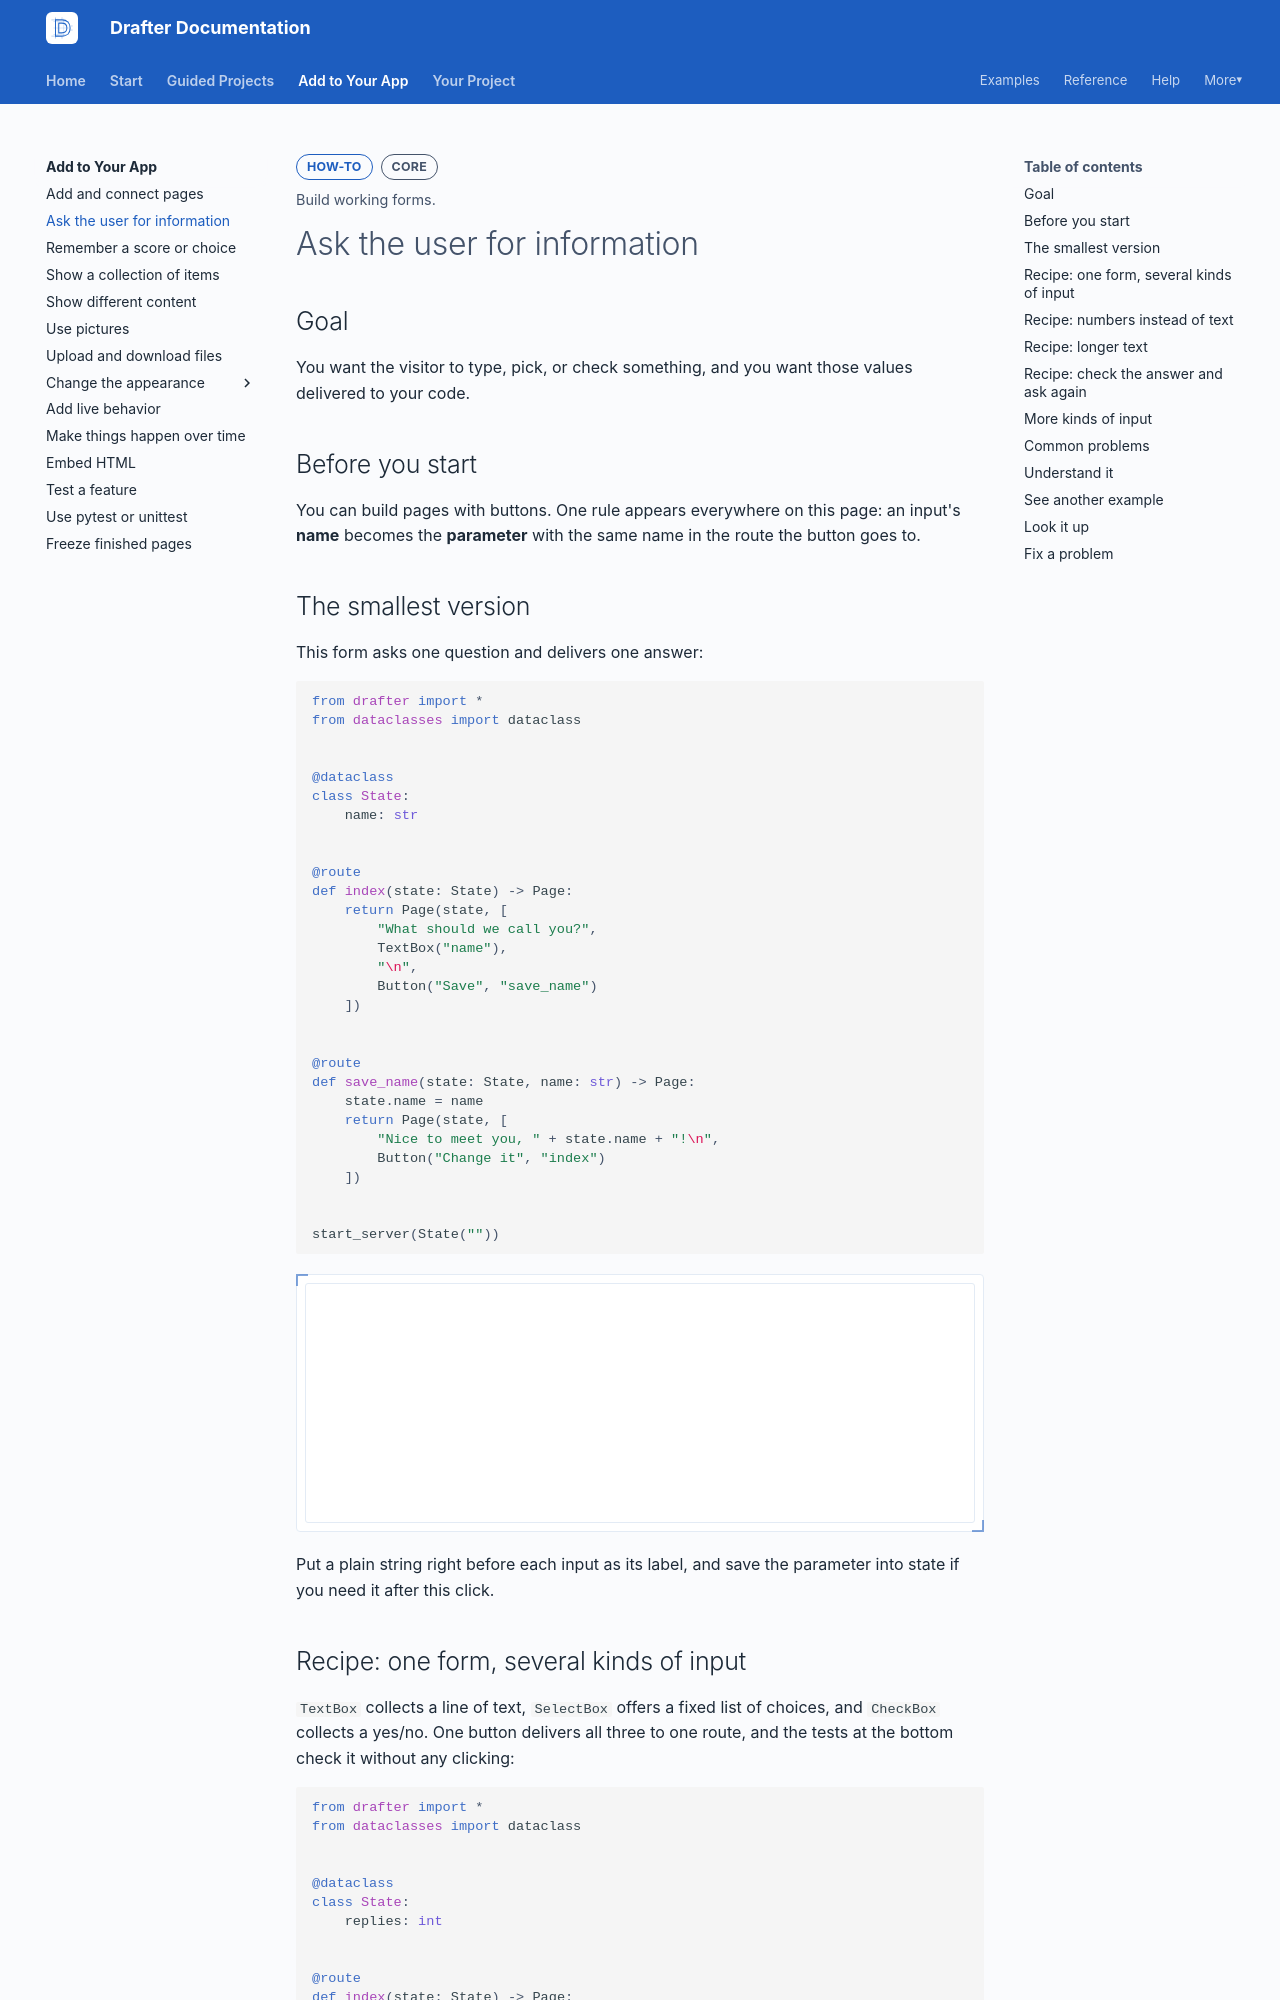

repository: drafter-edu/drafter · page: add/ask-for-information/index.html · generator: mkdocs

---
page_type: how-to
title: Ask the user for information
level: L2
audience: S
priority: P0
prereqs: [start/first-app]
symbols: []
outcome: Build working forms.
---

# Ask the user for information

## Goal

You want the visitor to type, pick, or check something, and you want
those values delivered to your code.

## Before you start

You can build pages with buttons. One rule appears everywhere on this
page: an input's **name** becomes the **parameter** with the same name
in the route the button goes to.

## The smallest version

This form asks one question and delivers one answer:

```python drafter height=240
from drafter import *
from dataclasses import dataclass


@dataclass
class State:
    name: str


@route
def index(state: State) -> Page:
    return Page(state, [
        "What should we call you?",
        TextBox("name"),
        "\n",
        Button("Save", "save_name")
    ])


@route
def save_name(state: State, name: str) -> Page:
    state.name = name
    return Page(state, [
        "Nice to meet you, " + state.name + "!\n",
        Button("Change it", "index")
    ])


start_server(State(""))
```

Put a plain string right before each input as its label, and save the
parameter into state if you need it after this click.
